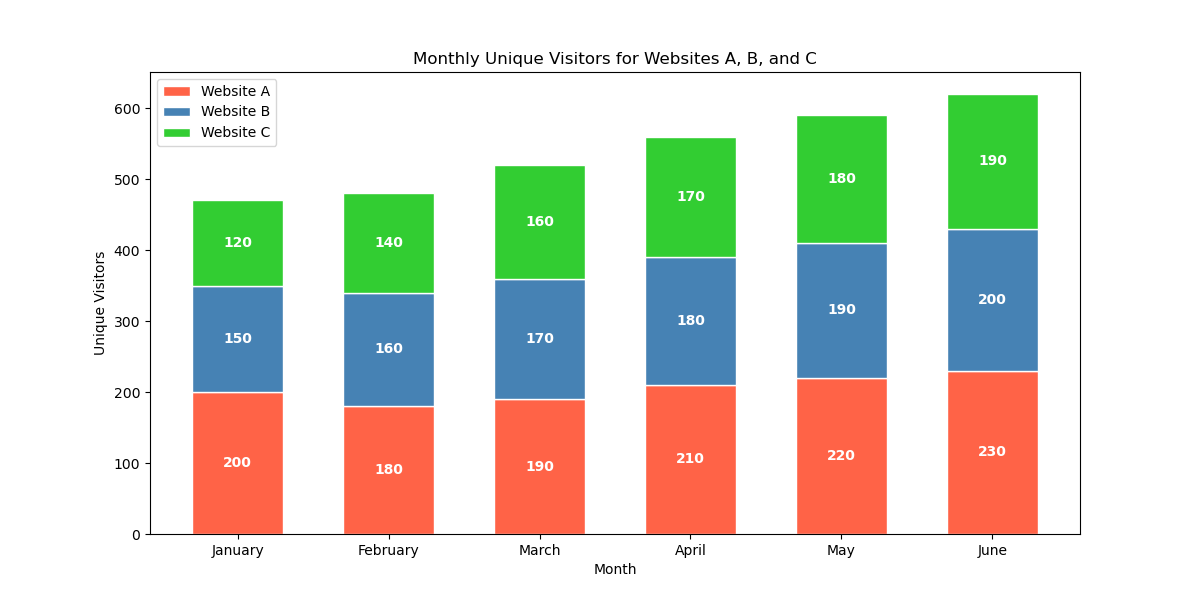

Values plotted in this chart, from the file beside it:
Month, Website A, Website B, Website C
January, 200, 150, 120
February, 180, 160, 140
March, 190, 170, 160
April, 210, 180, 170
May, 220, 190, 180
June, 230, 200, 190
